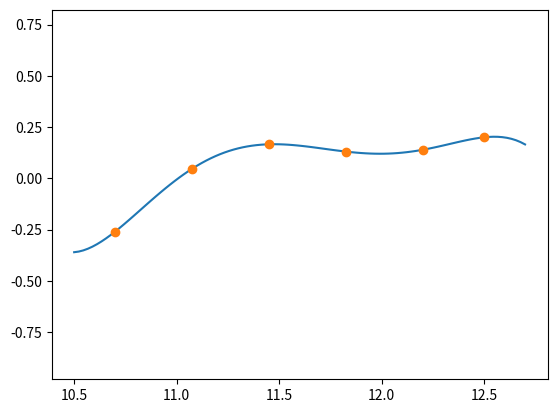

Here is the Python script that generated this plot:
# Python 3
import numpy as np


class interpolater:

    def evaluate(self, X):
        raise NotImplementedError

    def __call__(self,  X):
        return self.evaluate(X)


class VandermondeMatrix(interpolater):
    def __init__(self, x, y):
        if len(x) != len(y):
            raise RuntimeError(f"Dimensions must be equal len(x) = {len(x)} != len(y) = {len(y)}")
        self.data = [x, y]
        self._degree = len(x) -1
        self._buildMatrix()
        self._poly = np.linalg.solve(self.matrix, self.data[1])

    def _buildMatrix(self):
        self.matrix = np.ones([self._degree+1, self._degree+1])
        for i, x in enumerate(self.data[0]):
            self.matrix[i, 1:] = np.multiply.accumulate(np.repeat(x, self._degree))
    
    def evaluate(self, X):
        r = 0.0
        for c in self._poly[::-1]:
            r = c+r*X
        return r


def random_sample(intv, N):
    r = np.random.uniform(intv[0], intv[1], N-2)
    r.sort()
    return np.array([intv[0]] + list(r) + [intv[1]])

def error_pol(f, P, intv, n = 1000):
    x = random_sample(intv, n)
    vectError = np.abs(f(x)-P(x))
    return np.sum(vectError)/n, np.max(vectError)


if __name__ == '__main__':
    import matplotlib.pyplot as plt

    DataX = [10.7       , 11.075     , 11.45      , 11.825     , 12.2       , 12.5]
    DataY = [-0.25991903,  0.04625002,  0.16592075,  0.13048074,  0.13902777, 0.2]

    Pvm = VandermondeMatrix(DataX, DataY)

    X = np.linspace(min(DataX)-0.2, max(DataX)+0.2, 100)
    Y = Pvm(X)

    _, ax = plt.subplots(1)
    ax.plot(X,Y)
    ax.axis('equal')
    ax.plot(DataX, DataY, 'o')
    plt.show()